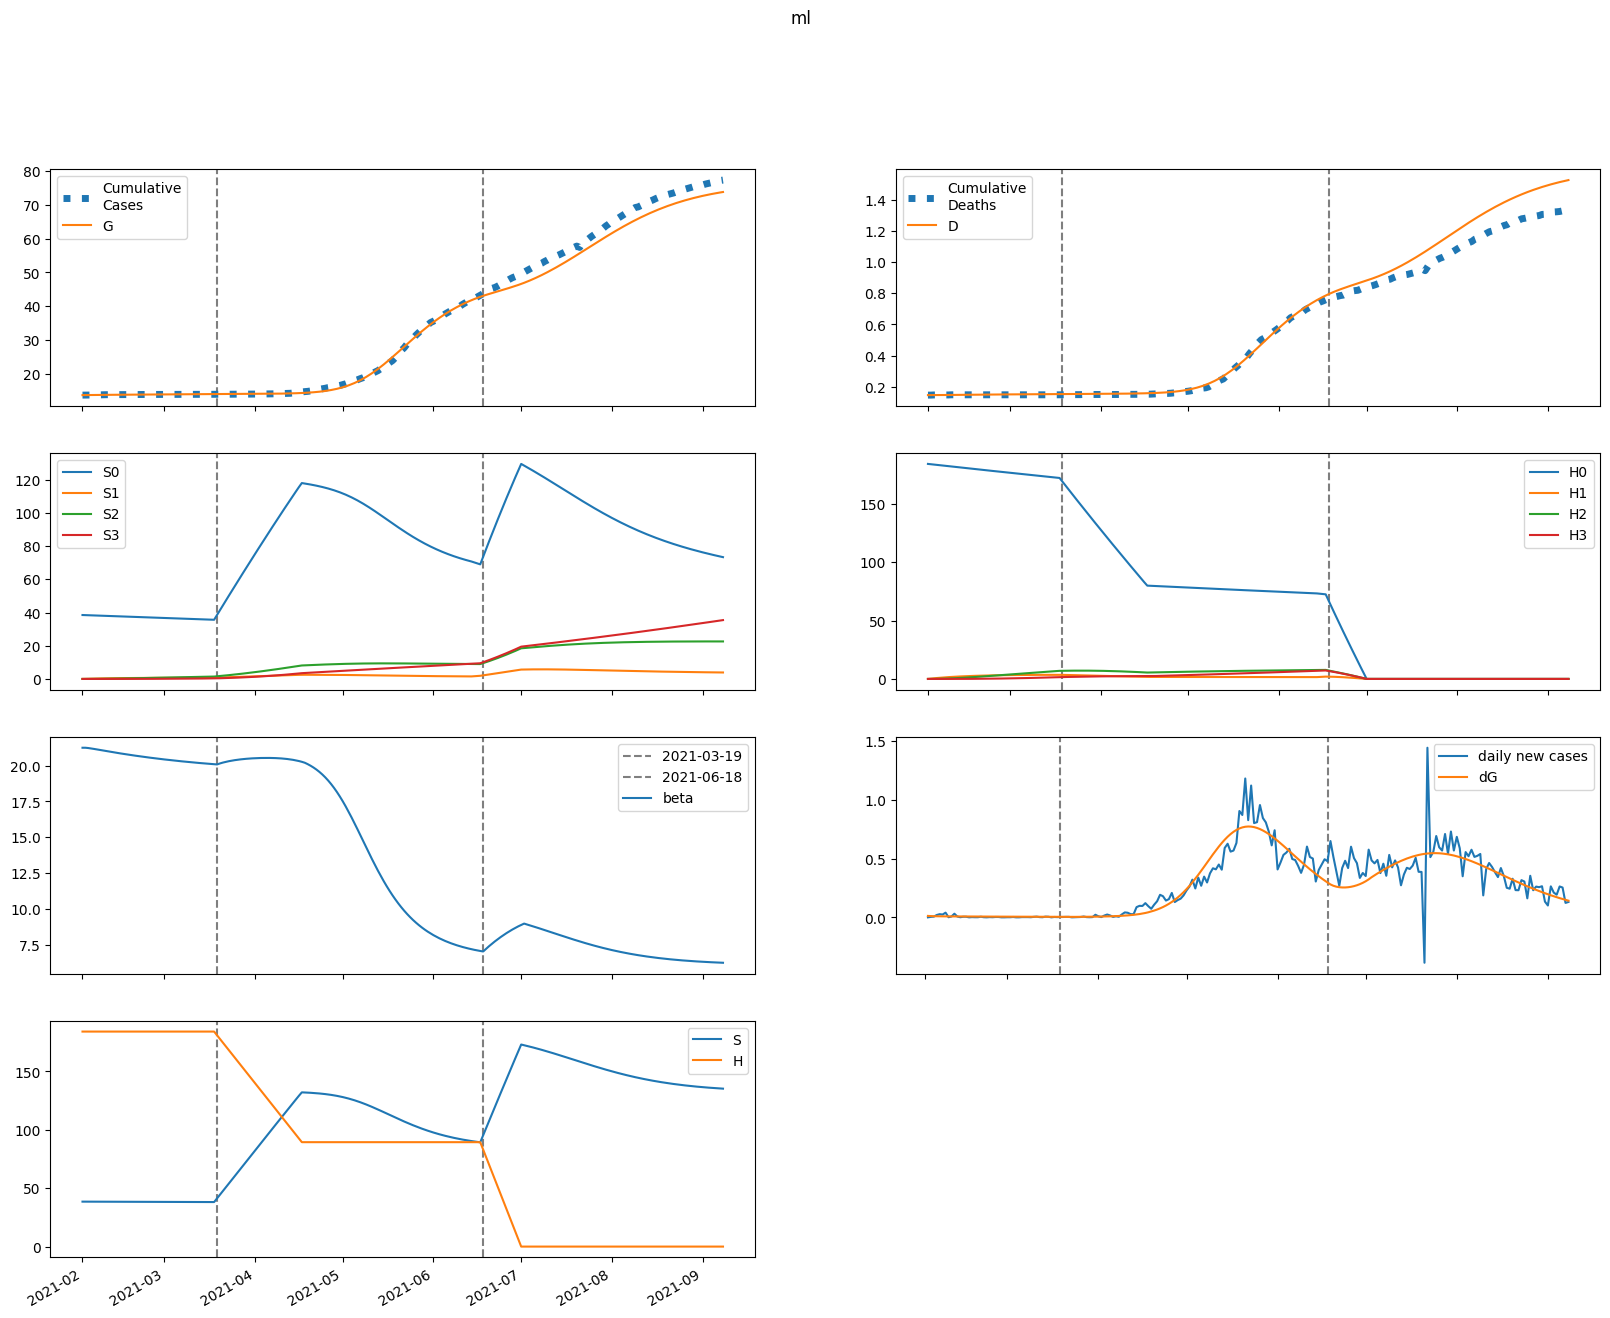

Data behind this chart, as committed beside it:
series, 2021-02-01, 2021-02-02, 2021-02-03, 2021-02-04, 2021-02-05, 2021-02-06, 2021-02-07, 2021-02-08, 2021-02-09, 2021-02-10, 2021-02-11, 2021-02-12, 2021-02-13, 2021-02-14, 2021-02-15, 2021-02-16, 2021-02-17, 2021-02-18, 2021-02-19, 2021-02-20, 2021-02-21, 2021-02-22, 2021-02-23
S, 38491, 38485, 38476, 38466, 38456, 38445, 38434, 38424, 38413, 38403, 38392, 38382, 38372, 38362, 38353, 38343, 38334, 38324, 38315, 38307, 38298, 38289, 38281
E, 86.83, 75.64, 69.38, 65.57, 63.02, 61.14, 59.65, 58.38, 57.26, 56.23, 55.26, 54.34, 53.44, 52.57, 51.72, 50.88, 50.05, 49.23, 48.41, 47.6, 46.8, 45.99, 45.19
I, 15.62, 21.44, 23.38, 23.67, 23.31, 22.75, 22.15, 21.58, 21.06, 20.6, 20.17, 19.78, 19.42, 19.08, 18.76, 18.44, 18.14, 17.84, 17.55, 17.26, 16.97, 16.69, 16.4
A, 6.897, 10.84, 13.32, 14.91, 15.95, 16.63, 17.05, 17.3, 17.42, 17.45, 17.41, 17.32, 17.19, 17.03, 16.85, 16.65, 16.44, 16.23, 16, 15.77, 15.54, 15.3, 15.06
IH, 0.0, 3.122, 5.771, 7.417, 8.259, 8.588, 8.632, 8.532, 8.371, 8.191, 8.013, 7.843, 7.685, 7.537, 7.399, 7.268, 7.143, 7.023, 6.906, 6.792, 6.68, 6.569, 6.46
IN, 3.124, 5.826, 9.327, 12.74, 15.76, 18.29, 20.37, 22.05, 23.39, 24.44, 25.26, 25.88, 26.34, 26.67, 26.89, 27.01, 27.05, 27.02, 26.94, 26.81, 26.64, 26.44, 26.21
D, 146.0, 146.0, 146.1, 146.2, 146.4, 146.6, 146.8, 147, 147.2, 147.4, 147.6, 147.8, 148, 148.2, 148.4, 148.6, 148.8, 148.9, 149.1, 149.3, 149.4, 149.6, 149.8
R, 0.0, 1.801, 6.318, 13.13, 21.54, 30.98, 41.07, 51.55, 62.25, 73.08, 83.97, 94.87, 105.7, 116.6, 127.4, 138.1, 148.7, 159.2, 169.6, 179.9, 190.1, 200.1, 210
G, 13764, 13776, 13787, 13796, 13805, 13814, 13823, 13831, 13839, 13847, 13855, 13862, 13870, 13877, 13885, 13892, 13899, 13906, 13913, 13919, 13926, 13933, 13939
H, 184119, 184119, 184119, 184119, 184119, 184119, 184119, 184119, 184119, 184119, 184119, 184119, 184119, 184119, 184119, 184119, 184119, 184119, 184119, 184119, 184119, 184119, 184119
S0, 38491, 38428, 38361, 38293, 38225, 38157, 38090, 38022, 37954, 37887, 37820, 37753, 37687, 37621, 37555, 37489, 37424, 37358, 37294, 37229, 37165, 37100, 37037
E0, 86.83, 75.64, 69.36, 65.53, 62.94, 61.02, 59.48, 58.16, 56.98, 55.9, 54.88, 53.91, 52.97, 52.06, 51.16, 50.28, 49.41, 48.56, 47.71, 46.87, 46.03, 45.2, 44.38
I0, 15.62, 21.44, 23.38, 23.67, 23.31, 22.73, 22.12, 21.54, 21.01, 20.52, 20.08, 19.68, 19.3, 18.94, 18.6, 18.27, 17.95, 17.64, 17.33, 17.03, 16.73, 16.44, 16.15
A0, 6.897, 10.84, 13.32, 14.91, 15.95, 16.62, 17.04, 17.28, 17.39, 17.41, 17.36, 17.25, 17.11, 16.94, 16.74, 16.53, 16.31, 16.08, 15.84, 15.6, 15.36, 15.11, 14.86
IH0, 0.0, 3.122, 5.771, 7.417, 8.258, 8.587, 8.628, 8.525, 8.36, 8.175, 7.991, 7.815, 7.65, 7.496, 7.352, 7.215, 7.084, 6.957, 6.835, 6.715, 6.598, 6.483, 6.369
IN0, 3.124, 5.826, 9.327, 12.74, 15.76, 18.29, 20.37, 22.04, 23.37, 24.42, 25.22, 25.83, 26.28, 26.59, 26.79, 26.89, 26.91, 26.87, 26.77, 26.62, 26.43, 26.21, 25.96
D0, 146.0, 146.0, 146.1, 146.2, 146.4, 146.6, 146.8, 147, 147.2, 147.4, 147.6, 147.8, 148, 148.2, 148.4, 148.6, 148.7, 148.9, 149.1, 149.3, 149.4, 149.6, 149.7
R0, 0.0, 1.801, 6.318, 13.13, 21.54, 30.98, 41.07, 51.54, 62.24, 73.05, 83.92, 94.79, 105.6, 116.4, 127.2, 137.8, 148.3, 158.8, 169.1, 179.3, 189.4, 199.3, 209.1
G0, 13764, 13776, 13787, 13796, 13805, 13814, 13823, 13831, 13839, 13847, 13855, 13862, 13870, 13877, 13884, 13891, 13898, 13905, 13912, 13919, 13925, 13932, 13938
H0, 184119, 183842, 183567, 183291, 183016, 182742, 182468, 182194, 181921, 181648, 181375, 181103, 180832, 180560, 180290, 180019, 179749, 179480, 179210, 178942, 178673, 178405, 178138
S1, 0.0, 57.73, 111.2, 160.8, 206.7, 249.2, 288.5, 325, 358.7, 389.9, 418.8, 445.5, 470.2, 493, 514.1, 533.5, 551.5, 568.1, 583.5, 597.6, 610.6, 622.6, 633.6
E1, 0.0, 0.0, 0.01333, 0.03982, 0.07608, 0.1186, 0.1646, 0.2119, 0.259, 0.3047, 0.3484, 0.3896, 0.4279, 0.4631, 0.4953, 0.5243, 0.5503, 0.5733, 0.5935, 0.6109, 0.6259, 0.6384, 0.6487
I1, 0.0, 0.0, 0.0, 0.001853, 0.006645, 0.01456, 0.02522, 0.03801, 0.05225, 0.06734, 0.08276, 0.09808, 0.113, 0.1273, 0.1407, 0.1533, 0.1648, 0.1754, 0.1849, 0.1934, 0.201, 0.2076, 0.2133
A1, 0.0, 0.0, 0.0, 0.000818, 0.003097, 0.007145, 0.01299, 0.02049, 0.0294, 0.0394, 0.05022, 0.06155, 0.07314, 0.08477, 0.09623, 0.1074, 0.1181, 0.1282, 0.1377, 0.1466, 0.1548, 0.1622, 0.1689
IH1, 0.0, 0.0, 0.0, 0.0, 0.0003703, 0.001504, 0.003626, 0.006766, 0.01082, 0.01559, 0.02088, 0.02647, 0.0322, 0.0379, 0.04346, 0.0488, 0.05385, 0.05856, 0.06291, 0.06688, 0.07047, 0.07369, 0.07654
IN1, 0.0, 0.0, 0.0, 0.0, 0.0003705, 0.001649, 0.004338, 0.008797, 0.01521, 0.02361, 0.03389, 0.04586, 0.05928, 0.07388, 0.08935, 0.1054, 0.1218, 0.1384, 0.1548, 0.1708, 0.1865, 0.2015, 0.2158
D1, 0.0, 0.0, 0.0, 0.0, 0.0, 9.044243390265536e-06, 4.578243367334222e-05, 0.0001343, 0.0002996, 0.0005637, 0.0009444, 0.001454, 0.002101, 0.002887, 0.003812, 0.004874, 0.006066, 0.007381, 0.008811, 0.01035, 0.01198, 0.0137, 0.0155
R1, 0.0, 0.0, 0.0, 0.0, 0.0001636, 0.001018, 0.003422, 0.00842, 0.01709, 0.03043, 0.04929, 0.07435, 0.1061, 0.1448, 0.1907, 0.2437, 0.3039, 0.3709, 0.4445, 0.5244, 0.6102, 0.7016, 0.7981
G1, 0.0, 0.0, 0.0, 0.001853, 0.007386, 0.01796, 0.03444, 0.05731, 0.08676, 0.1227, 0.1651, 0.2135, 0.2676, 0.3271, 0.3915, 0.4603, 0.5331, 0.6096, 0.6893, 0.7717, 0.8566, 0.9436, 1.032
H1, 0.0, 276.2, 532.2, 769.5, 989.5, 1193, 1382, 1557, 1719, 1869, 2008, 2137, 2256, 2366, 2468, 2562, 2649, 2729, 2804, 2872, 2936, 2994, 3048
S2, 0.0, 0.0, 4.122, 12.02, 23.35, 37.83, 55.17, 75.11, 97.42, 121.9, 148.2, 176.4, 206.1, 237.2, 269.5, 303, 337.5, 372.8, 408.9, 445.7, 483, 520.8, 559
E2, 0.0, 0.0, 0.0, 0.0003782, 0.00146, 0.003452, 0.006467, 0.01054, 0.01567, 0.02181, 0.0289, 0.03686, 0.0456, 0.05502, 0.06503, 0.07554, 0.08644, 0.09766, 0.1091, 0.1207, 0.1324, 0.144, 0.1556
I2, 0.0, 0.0, 0.0, 0.0, 5.255685346341505e-05, 0.0002344, 0.0006204, 0.001271, 0.002228, 0.003515, 0.00514, 0.007101, 0.009383, 0.01197, 0.01483, 0.01793, 0.02126, 0.02477, 0.02844, 0.03223, 0.03611, 0.04006, 0.04405
A2, 0.0, 0.0, 0.0, 0.0, 2.32044227407424e-05, 0.0001081, 0.0002983, 0.0006354, 0.001155, 0.001886, 0.002847, 0.004051, 0.005502, 0.007199, 0.009135, 0.0113, 0.01367, 0.01624, 0.01898, 0.02188, 0.02491, 0.02805, 0.03127
IH2, 0.0, 0.0, 0.0, 0.0, 0.0, 1.0505967407830935e-05, 5.184511894814745e-05, 0.0001487, 0.0003248, 0.0005997, 0.0009878, 0.001497, 0.002132, 0.002889, 0.003766, 0.004755, 0.005846, 0.00703, 0.008295, 0.009629, 0.01102, 0.01246, 0.01393
IN2, 0.0, 0.0, 0.0, 0.0, 0.0, 1.0511190348836775e-05, 5.596370219233315e-05, 0.0001725, 0.0004034, 0.0007944, 0.00139, 0.00223, 0.003349, 0.004774, 0.006522, 0.008607, 0.01103, 0.01379, 0.01688, 0.02029, 0.024, 0.02798, 0.03221
D2, 0.0, 0.0, 0.0, 0.0, 0.0, 0.0, 2.565655426486907e-07, 1.5226718001935763e-06, 5.153284284504902e-06, 1.3084009387200497e-05, 2.7730426913781938e-05, 5.185307998237649e-05, 8.841843718585605e-05, 0.0001405, 0.000211, 0.000303, 0.0004191, 0.0005619, 0.0007336, 0.0009361, 0.001171, 0.00144, 0.001745
R2, 0.0, 0.0, 0.0, 0.0, 0.0, 4.640823939543836e-06, 3.29355498059869e-05, 0.0001261, 0.0003508, 0.0007986, 0.001583, 0.002834, 0.004694, 0.007312, 0.01084, 0.01543, 0.02123, 0.02838, 0.037, 0.04723, 0.05916, 0.07289, 0.08851
G2, 0.0, 0.0, 0.0, 0.0, 5.255685346341505e-05, 0.0002554, 0.0007351, 0.001634, 0.003099, 0.005276, 0.008308, 0.01232, 0.01745, 0.02378, 0.03143, 0.04046, 0.05096, 0.06297, 0.07654, 0.0917, 0.1085, 0.1269, 0.1469
H2, 0.0, 0.0, 19.73, 57.51, 111.8, 181.1, 264.2, 359.8, 466.8, 584, 710.6, 845.6, 988.1, 1138, 1293, 1454, 1620, 1789, 1963, 2140, 2320, 2502, 2686
S3, 0.0, 0.0, 0.0, 0.04907, 0.1921, 0.4701, 0.9203, 1.577, 2.471, 3.63, 5.081, 6.845, 8.944, 11.4, 14.22, 17.43, 21.03, 25.05, 29.49, 34.35, 39.66, 45.4, 51.6
E3, 0.0, 0.0, 0.0, 0.0, 2.700623297520741e-06, 1.2901364952852651e-05, 3.663021916834335e-05, 8.049645351127077e-05, 0.0001512, 0.0002555, 0.0003994, 0.0005886, 0.0008282, 0.001123, 0.001475, 0.001889, 0.002367, 0.002909, 0.003517, 0.00419, 0.004929, 0.005733, 0.0066
I3, 0.0, 0.0, 0.0, 0.0, 0.0, 3.7526705957500543e-07, 2.017918583064686e-06, 6.30094407673208e-06, 1.4966678655719914e-05, 2.999854124199175e-05, 5.350162781774113e-05, 8.760111920920233e-05, 0.0001344, 0.0001957, 0.0002734, 0.0003691, 0.000484, 0.0006193, 0.0007758, 0.0009542, 0.001155, 0.001378, 0.001624
A3, 0.0, 0.0, 0.0, 0.0, 0.0, 1.6568449055108193e-07, 9.240527424950699e-07, 2.9865255249967502e-06, 7.3277229390247745e-06, 1.5141406974786258e-05, 2.7786499469647456e-05, 4.6730679492188645e-05, 7.349601141094404e-05, 0.0001096, 0.0001566, 0.0002158, 0.0002885, 0.000376, 0.0004792, 0.0005991, 0.0007364, 0.0008915, 0.001065
IH3, 0.0, 0.0, 0.0, 0.0, 0.0, 0.0, 7.501483131732707e-08, 4.390517410480519e-07, 1.468344842190221e-06, 3.6901110989683787e-06, 7.751563734818552e-06, 1.4381306584612612e-05, 2.435066605806187e-05, 3.8438926610808957e-05, 5.74041647973919e-05, 8.196008267368106e-05, 0.0001128, 0.0001504, 0.0001953, 0.000248, 0.0003087, 0.0003777, 0.0004551
IN3, 0.0, 0.0, 0.0, 0.0, 0.0, 0.0, 7.505212422176169e-08, 4.684935336595608e-07, 1.6653932136460708e-06, 4.433775254643275e-06, 9.834623231942217e-06, 1.9206652608484694e-05, 3.413282144757443e-05, 5.639498071166571e-05, 8.792200984760197e-05, 0.0001307, 0.0001869, 0.0002585, 0.0003474, 0.0004557, 0.000585, 0.0007369, 0.000913
D3, 0.0, 0.0, 0.0, 0.0, 0.0, 0.0, 0.0, 1.8319322872907713e-09, 1.2553986127747403e-08, 4.841233944332458e-08, 1.3852830114287129e-07, 3.278287319168364e-07, 6.790336790336588e-07, 1.2736997015445328e-06, 2.2124142132023917e-06, 3.6142775656966915e-06, 5.615819381924923e-06, 8.369488677150395e-06, 1.204184225024933e-05, 1.6811537653411913e-05, 2.2867218559581227e-05, 3.0405363062946505e-05, 3.962815010871974e-05
R3, 0.0, 0.0, 0.0, 0.0, 0.0, 0.0, 3.313646535194889e-08, 2.6558739881688357e-07, 1.1456780879783441e-06, 3.5702782907034466e-06, 9.042333020626187e-06, 1.9803454806498126e-05, 3.8933876347259274e-05, 7.041767235771115e-05, 0.0001192, 0.0001911, 0.0002928, 0.0004322, 0.0006175, 0.0008579, 0.001163, 0.001544, 0.00201
G3, 0.0, 0.0, 0.0, 0.0, 0.0, 3.7526705957500543e-07, 2.167985538603775e-06, 7.257964082265004e-06, 1.844340688101532e-05, 3.946035087288502e-05, 7.495966690692426e-05, 0.0001305, 0.0002122, 0.0003273, 0.0004833, 0.0006883, 0.0009508, 0.00128, 0.001684, 0.002172, 0.002755, 0.00344, 0.004236
H3, 0.0, 0.0, 0.0, 0.2348, 0.9195, 2.25, 4.407, 7.552, 11.84, 17.39, 24.34, 32.8, 42.87, 54.63, 68.18, 83.57, 100.9, 120.2, 141.5, 164.8, 190.3, 217.9, 247.7
beta, 21.25, 21.25, 21.23, 21.2, 21.16, 21.13, 21.09, 21.05, 21.02, 20.98, 20.95, 20.92, 20.88, 20.85, 20.82, 20.79, 20.76, 20.73, 20.7, 20.67, 20.64, 20.61, 20.58
